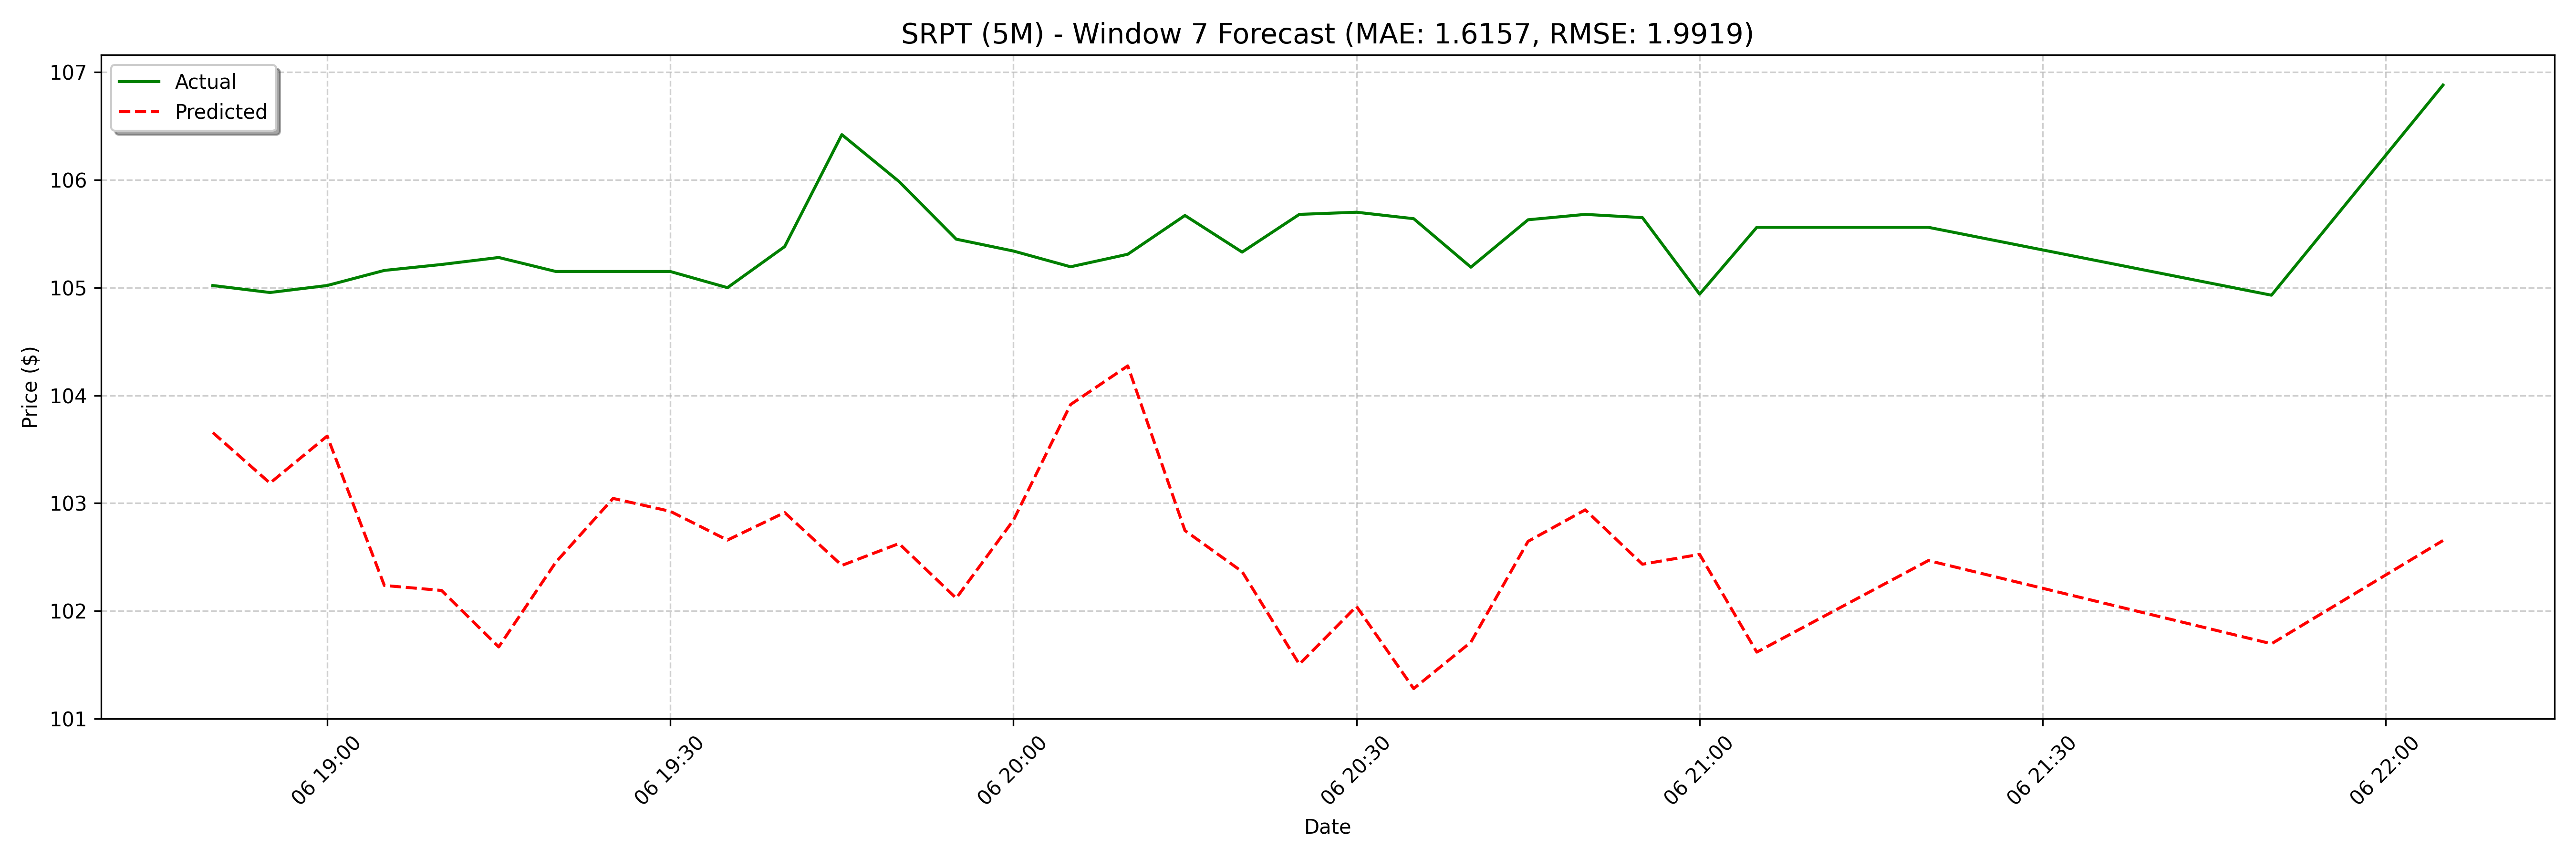

Data behind this chart, as committed beside it:
date, actual, forecast
2025-03-06 18:50:00, 105, 103.7
2025-03-06 18:55:00, 105, 103.2
2025-03-06 19:00:00, 105, 103.6
2025-03-06 19:05:00, 105.2, 102.2
2025-03-06 19:10:00, 105.2, 102.2
2025-03-06 19:15:00, 105.3, 101.7
2025-03-06 19:20:00, 105.2, 102.5
2025-03-06 19:25:00, 105.2, 103
2025-03-06 19:30:00, 105.2, 102.9
2025-03-06 19:35:00, 105.0, 102.7
2025-03-06 19:40:00, 105.4, 102.9
2025-03-06 19:45:00, 106.4, 102.4
2025-03-06 19:50:00, 106, 102.6
2025-03-06 19:55:00, 105.4, 102.1
2025-03-06 20:00:00, 105.3, 102.8
2025-03-06 20:05:00, 105.2, 103.9
2025-03-06 20:10:00, 105.3, 104.3
2025-03-06 20:15:00, 105.7, 102.7
2025-03-06 20:20:00, 105.3, 102.4
2025-03-06 20:25:00, 105.7, 101.5
2025-03-06 20:30:00, 105.7, 102
2025-03-06 20:35:00, 105.6, 101.3
2025-03-06 20:40:00, 105.2, 101.7
2025-03-06 20:45:00, 105.6, 102.6
2025-03-06 20:50:00, 105.7, 102.9
2025-03-06 20:55:00, 105.7, 102.4
2025-03-06 21:00:00, 104.9, 102.5
2025-03-06 21:05:00, 105.6, 101.6
2025-03-06 21:20:00, 105.6, 102.8
2025-03-06 21:50:00, 104.9, 102.4
2025-03-06 22:05:00, 106.9, 102.5
2025-03-07 09:10:00, 106.5, 102.7
2025-03-07 09:15:00, 106.5, 103.4
2025-03-07 09:30:00, 103.3, 102.8
2025-03-07 09:35:00, 105, 102.8
2025-03-07 09:40:00, 105.2, 101.5
2025-03-07 10:10:00, 106.4, 101.7
2025-03-07 10:50:00, 105.3, 101.9
2025-03-07 13:00:00, 106.4, 102.2
2025-03-07 14:00:00, 105.6, 102.7
2025-03-07 14:25:00, 104.2, 102.8
2025-03-07 14:30:00, 103.6, 103.1
2025-03-07 14:35:00, 103.2, 103.3
2025-03-07 14:40:00, 103.7, 102.1
2025-03-07 14:45:00, 104.3, 102.6
2025-03-07 14:50:00, 103.9, 102.7
2025-03-07 14:55:00, 104.3, 103.7
2025-03-07 15:00:00, 104.5, 103.9
2025-03-07 15:05:00, 104.2, 103.8
2025-03-07 15:10:00, 103.8, 102.7
2025-03-07 15:15:00, 103.9, 102.3
2025-03-07 15:20:00, 104.1, 101.7
2025-03-07 15:25:00, 103.6, 102.3
2025-03-07 15:30:00, 104, 101.5
2025-03-07 15:35:00, 104.2, 101.8
2025-03-07 15:40:00, 104.3, 102.9
2025-03-07 15:45:00, 104.7, 102.8
2025-03-07 15:50:00, 104.3, 102.2
2025-03-07 15:55:00, 104.2, 102.6
2025-03-07 16:00:00, 103.7, 101.8
... 68 more rows
